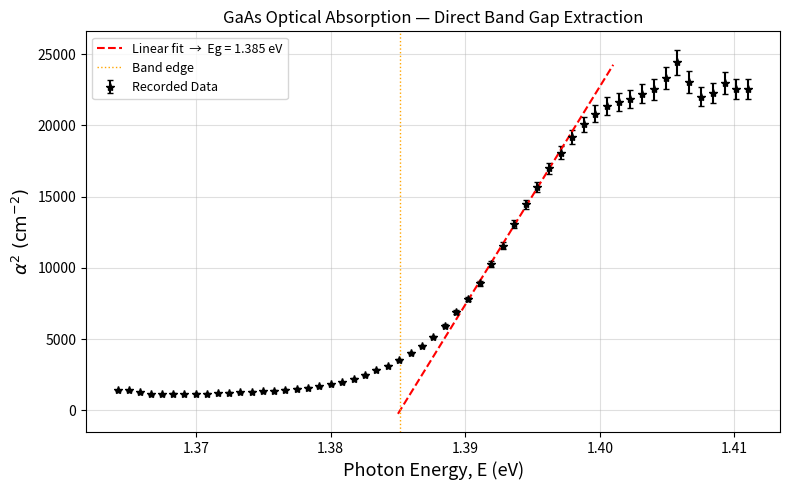

This figure's Python source:
"""
bandgap_analysis.py
===================
Extracts the band gap energy Eg of GaAs from optical transmission data.

For a direct bandgap semiconductor, above the band edge the absorption
coefficient satisfies:

    α² ∝ (hν − Eg)

A linear fit of α² vs photon energy E gives Eg as the x-intercept (where α² = 0).

The absorption coefficient α is computed from measured transmission I/I₀
using the full reflection-corrected formula:

    α = −(1/x) · ln( [ √((1−R)⁴ + 4T²R²) − (1−R)² ] / (2TR²) )

Where:
    T = I / I₀    (transmission coefficient)
    R = (T−1)/(T+1)  (approximate reflection coefficient from Fresnel equations)
    x = wafer thickness (cm)

Data: GaAs wafer, measured at near-infrared wavelengths (880–911 nm)
at the University of Nottingham optical absorption lab.

Authors: Miguel PJ Arias — University of Nottingham, Apr 2023
"""

import numpy as np
import matplotlib.pyplot as plt

# ---------------------------------------------------------------------------
# PHYSICAL CONSTANTS
# ---------------------------------------------------------------------------

h = 6.6263e-34    # Planck's constant (J·s)
c = 3.0e8         # Speed of light (m/s)
e = 1.6e-19       # Electron charge (C)
x = 0.0417        # GaAs wafer thickness (cm)

# ---------------------------------------------------------------------------
# MEASURED DATA
# Wavelength (nm) and corresponding transmitted / reference intensities (V)
# ---------------------------------------------------------------------------

wavelength_nm = np.array([
    880.5,  881.056, 881.604, 882.155, 882.705, 883.255, 883.805, 884.354,
    884.904, 885.454, 886.006, 886.554, 887.104, 887.653, 888.204, 888.755,
    889.305, 889.854, 890.404, 890.954, 891.503, 892.053, 892.603, 893.154,
    893.706, 894.256, 894.804, 895.355, 895.906, 896.454, 897.004, 897.555,
    898.106, 898.655, 899.207, 899.758, 900.309, 900.862, 901.414, 901.965,
    902.516, 903.064, 903.615, 904.164, 904.714, 905.264, 905.814, 906.364,
    906.914, 907.464, 908.012, 908.561, 909.112, 909.663, 910.212, 910.763
])

# I  — transmitted intensity through GaAs wafer (lock-in amplifier output, V)
I = np.array([
    0.00804739, 0.0080636, 0.0075871, 0.00834237, 0.00870217, 0.00753524,
    0.00628402, 0.00726295, 0.00803443, 0.00846555, 0.00895177, 0.00924674,
    0.00956765, 0.0103132,  0.0115028,  0.0131689,  0.0154542,  0.018271,
    0.0226017,  0.0273472,  0.0346665,  0.0452791,  0.0569841,  0.0742742,
    0.0927896,  0.112407,   0.138501,   0.165292,   0.191684,   0.215648,
    0.243943,   0.270705,   0.297204,   0.323895,   0.351337,   0.378997,
    0.397493,   0.413933,   0.429058,   0.442232,   0.453609,   0.464617,
    0.47407,    0.479684,   0.485058,   0.49075,    0.494909,   0.500258,
    0.502802,   0.506462,   0.507797,   0.511078,   0.512449,   0.487117,
    0.460893,   0.458241
])

# I₀ — reference intensity (no sample in beam)
I0 = np.array([
    1.07057, 1.07386, 1.07224, 1.07105, 1.07335, 1.07563, 1.07522, 1.07098,
    1.06481, 1.07867, 1.08102, 1.08158, 1.08047, 1.07901, 1.08194, 1.08407,
    1.08445, 1.08402, 1.08500, 1.08392, 1.08413, 1.08476, 1.08541, 1.08580,
    1.08872, 1.08996, 1.09152, 1.09188, 1.09156, 1.08977, 1.09108, 1.09090,
    1.10954, 1.08667, 1.09102, 1.09070, 1.09100, 1.09341, 1.09598, 1.09586,
    1.09852, 1.09862, 1.10178, 1.10429, 1.10428, 1.10536, 1.10549, 1.10306,
    1.10802, 1.10614, 1.11254, 1.10482, 1.10467, 1.10861, 1.10415, 1.09871
])

# ---------------------------------------------------------------------------
# COMPUTE ABSORPTION COEFFICIENT α
# ---------------------------------------------------------------------------

T = I / I0                       # Transmission coefficient
R = (T - 1) / (1 + T)           # Reflection coefficient (Fresnel approximation)

# Photon energy E = hc / λ  (eV)
E_eV = (h * c) / (wavelength_nm * 1e-9 * e)

# Absorption coefficient — full reflection-corrected expression
term_A = (1 - R)**4
term_B = 4 * (T**2) * (R**2)
alpha = (-1 / x) * np.log(
    (np.sqrt(term_A + term_B) - (1 - R)**2) / (2 * T * (R**2))
)

alpha_sq = alpha**2

# ---------------------------------------------------------------------------
# ERROR PROPAGATION
# ---------------------------------------------------------------------------

dI  = np.std(I[:10])    # Noise estimate from low-intensity (opaque) region
dI0 = np.std(I0[:10])
dx  = 0.0001            # Uncertainty in wafer thickness (cm)

dT = T  * np.sqrt((dI / I)**2 + (dI0 / I0)**2)
dR = R  * np.sqrt((dT / (1 - T))**2 + (dT / (1 + T))**2)

A  = 1 - R
dA = dR
C  = (T**2) * (R**2)
dC = C  * np.sqrt(2 * (dT / T) + 2 * (dR / R))
B  = A**4 + 4 * C
dB = B  * np.sqrt((4 * A**3 * dA)**2 + dC**2)
D  = B**0.5 - A**2
dD = D  * np.sqrt((0.5 * dB * B**(-0.5))**2 + (2 * dA * A)**2)
J  = D / (2 * T * R**2)
dJ = J  * np.sqrt((dD / D)**2 + (dT / T)**2 + (2 * dR / R)**2)
K  = np.log(J)
dK = dJ / J

da = alpha * np.sqrt((dx / x)**2 + (dK / K)**2)
yerr = 2 * alpha * da   # Propagated into α²

# ---------------------------------------------------------------------------
# LINEAR FIT OF α² vs E — near the band edge (indices 16:23)
# ---------------------------------------------------------------------------

fit_slice = slice(16, 23)
E_fit     = E_eV[fit_slice]
a_sq_fit  = alpha_sq[fit_slice]

E_mean    = np.mean(E_fit)
a_sq_mean = np.mean(a_sq_fit)

slope_best = np.sum((E_fit - E_mean) * a_sq_fit) / np.sum((E_fit - E_mean)**2)
intercept  = a_sq_mean - slope_best * E_mean

# Worst-fit slope for uncertainty
slope_worst  = ((a_sq_fit[0] - yerr[16]) - (a_sq_fit[6] + yerr[22])) / (E_fit[0] - E_fit[6])
intercept_wf = a_sq_fit[6] - slope_worst * E_fit[6] + yerr[22]

delta_slope     = slope_best - slope_worst
delta_intercept = intercept_wf - intercept

# Band gap energy: α² = 0  →  Eg = −c / m
E_g      = -intercept / slope_best
E_g_err  = E_g * np.sqrt((delta_intercept / intercept)**2 + (delta_slope / slope_best)**2)

# ---------------------------------------------------------------------------
# PLOT
# ---------------------------------------------------------------------------

E_fit_line = np.arange(1.385, 1.402, 0.001)

fig, ax = plt.subplots(figsize=(8, 5))
ax.errorbar(E_eV, alpha_sq, yerr=yerr, fmt="k*", capsize=2, ecolor="k",
            label="Recorded Data", zorder=2)
ax.plot(E_fit_line, slope_best * E_fit_line + intercept, "r--",
        label=f"Linear fit  →  Eg = {E_g:.3f} eV")
ax.axvline(E_g, color="orange", linestyle=":", linewidth=1.0, label="Band edge")

ax.set_xlabel("Photon Energy, E (eV)", fontsize=13)
ax.set_ylabel(r"$\alpha^2 \; (\mathrm{cm}^{-2})$", fontsize=13)
ax.set_title("GaAs Optical Absorption — Direct Band Gap Extraction", fontsize=12)
ax.legend(fontsize=9)
ax.grid(alpha=0.4)
plt.tight_layout()
plt.savefig("bandgap_fit.png", dpi=150, bbox_inches="tight")
plt.show()

# ---------------------------------------------------------------------------
# RESULTS
# ---------------------------------------------------------------------------

print("\n── Band Gap Energy Results ──")
print(f"  Best-fit slope:         {slope_best:.4e}  cm⁻²/eV")
print(f"  Worst-fit slope:        {slope_worst:.4e}  cm⁻²/eV")
print(f"  Band gap energy Eg:     {E_g:.4f} ± {E_g_err:.4f}  eV")
print(f"  Literature value (GaAs): 1.42 eV")
